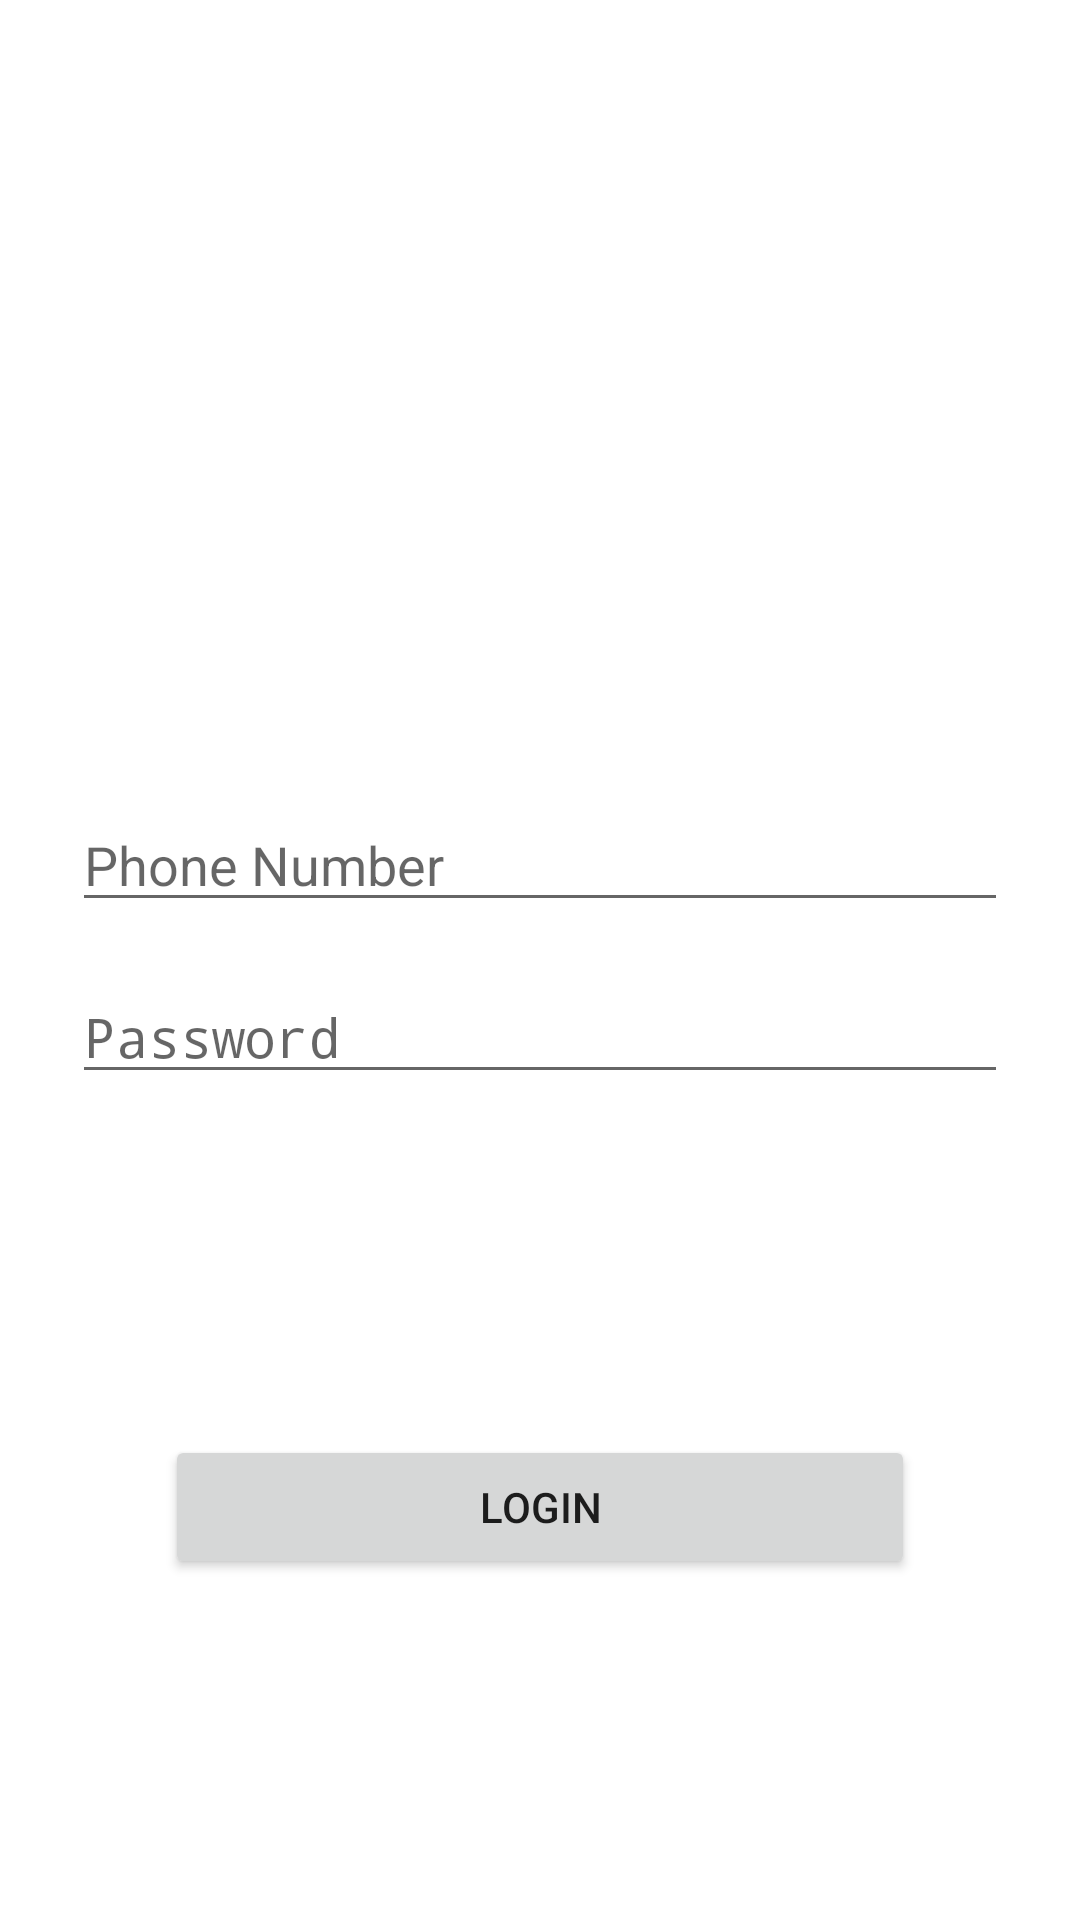

Here is an Android app screen rendered from its layout file. Give the layout XML and the strings, colors and styles it references.
<!-- AndroidManifest.xml: application theme AppTheme -->
<!-- res/layout/activity_login.xml -->
<?xml version="1.0" encoding="utf-8"?>
<androidx.constraintlayout.widget.ConstraintLayout xmlns:android="http://schemas.android.com/apk/res/android"
    xmlns:app="http://schemas.android.com/apk/res-auto"
    xmlns:tools="http://schemas.android.com/tools"
    android:layout_width="match_parent"
    android:layout_height="match_parent"
    android:background="#FFFFFF"
    tools:context=".LoginActivity">

    <ImageView
        android:id="@+id/imageView"
        android:layout_width="wrap_content"
        android:layout_height="250dp"
        android:src="@mipmap/ic_launcher"
        android:stateListAnimator="@null"
        app:layout_constraintEnd_toEndOf="parent"
        app:layout_constraintStart_toStartOf="parent"
        app:layout_constraintTop_toTopOf="parent" />

    <EditText
        android:id="@+id/login_phone_number_input"
        android:layout_width="0dp"
        android:layout_height="wrap_content"
        android:layout_marginStart="24dp"
        android:layout_marginTop="16dp"
        android:layout_marginEnd="24dp"
        android:ems="10"
        android:inputType="phone"
        android:hint="Phone Number"
        app:layout_constraintEnd_toEndOf="parent"
        app:layout_constraintStart_toStartOf="parent"
        app:layout_constraintTop_toBottomOf="@+id/imageView" />

    <EditText
        android:id="@+id/login_password_input"
        android:layout_width="0dp"
        android:layout_height="wrap_content"
        android:layout_marginStart="24dp"
        android:layout_marginTop="16dp"
        android:layout_marginEnd="24dp"
        android:hint="Password"
        android:ems="10"
        android:inputType="textPassword"
        app:layout_constraintEnd_toEndOf="parent"
        app:layout_constraintStart_toStartOf="parent"
        app:layout_constraintTop_toBottomOf="@+id/login_phone_number_input" />

    <Button
        android:id="@+id/login_btn"
        android:layout_width="250dp"
        android:layout_height="wrap_content"
        android:text="Login"
        app:layout_constraintBottom_toBottomOf="parent"
        app:layout_constraintEnd_toEndOf="parent"
        app:layout_constraintStart_toStartOf="parent"
        app:layout_constraintTop_toBottomOf="@+id/login_password_input" />

</androidx.constraintlayout.widget.ConstraintLayout>
<!-- resources referenced by this layout -->
<resources>
  <style name="AppTheme" parent="Theme.AppCompat.Light.DarkActionBar">
          
          <item name="colorPrimary">@color/colorPrimary</item>
          <item name="colorPrimaryDark">@color/colorPrimaryDark</item>
          <item name="colorAccent">@color/colorAccent</item>
      </style>
  <!-- not gathered from this repository: default colours our renderer supplied (Android Studio template values) -->
  <color name="colorPrimary">#FF6200EE</color>
  <color name="colorPrimaryDark">#FF3700B3</color>
  <color name="colorAccent">#FF03DAC5</color>
</resources>
